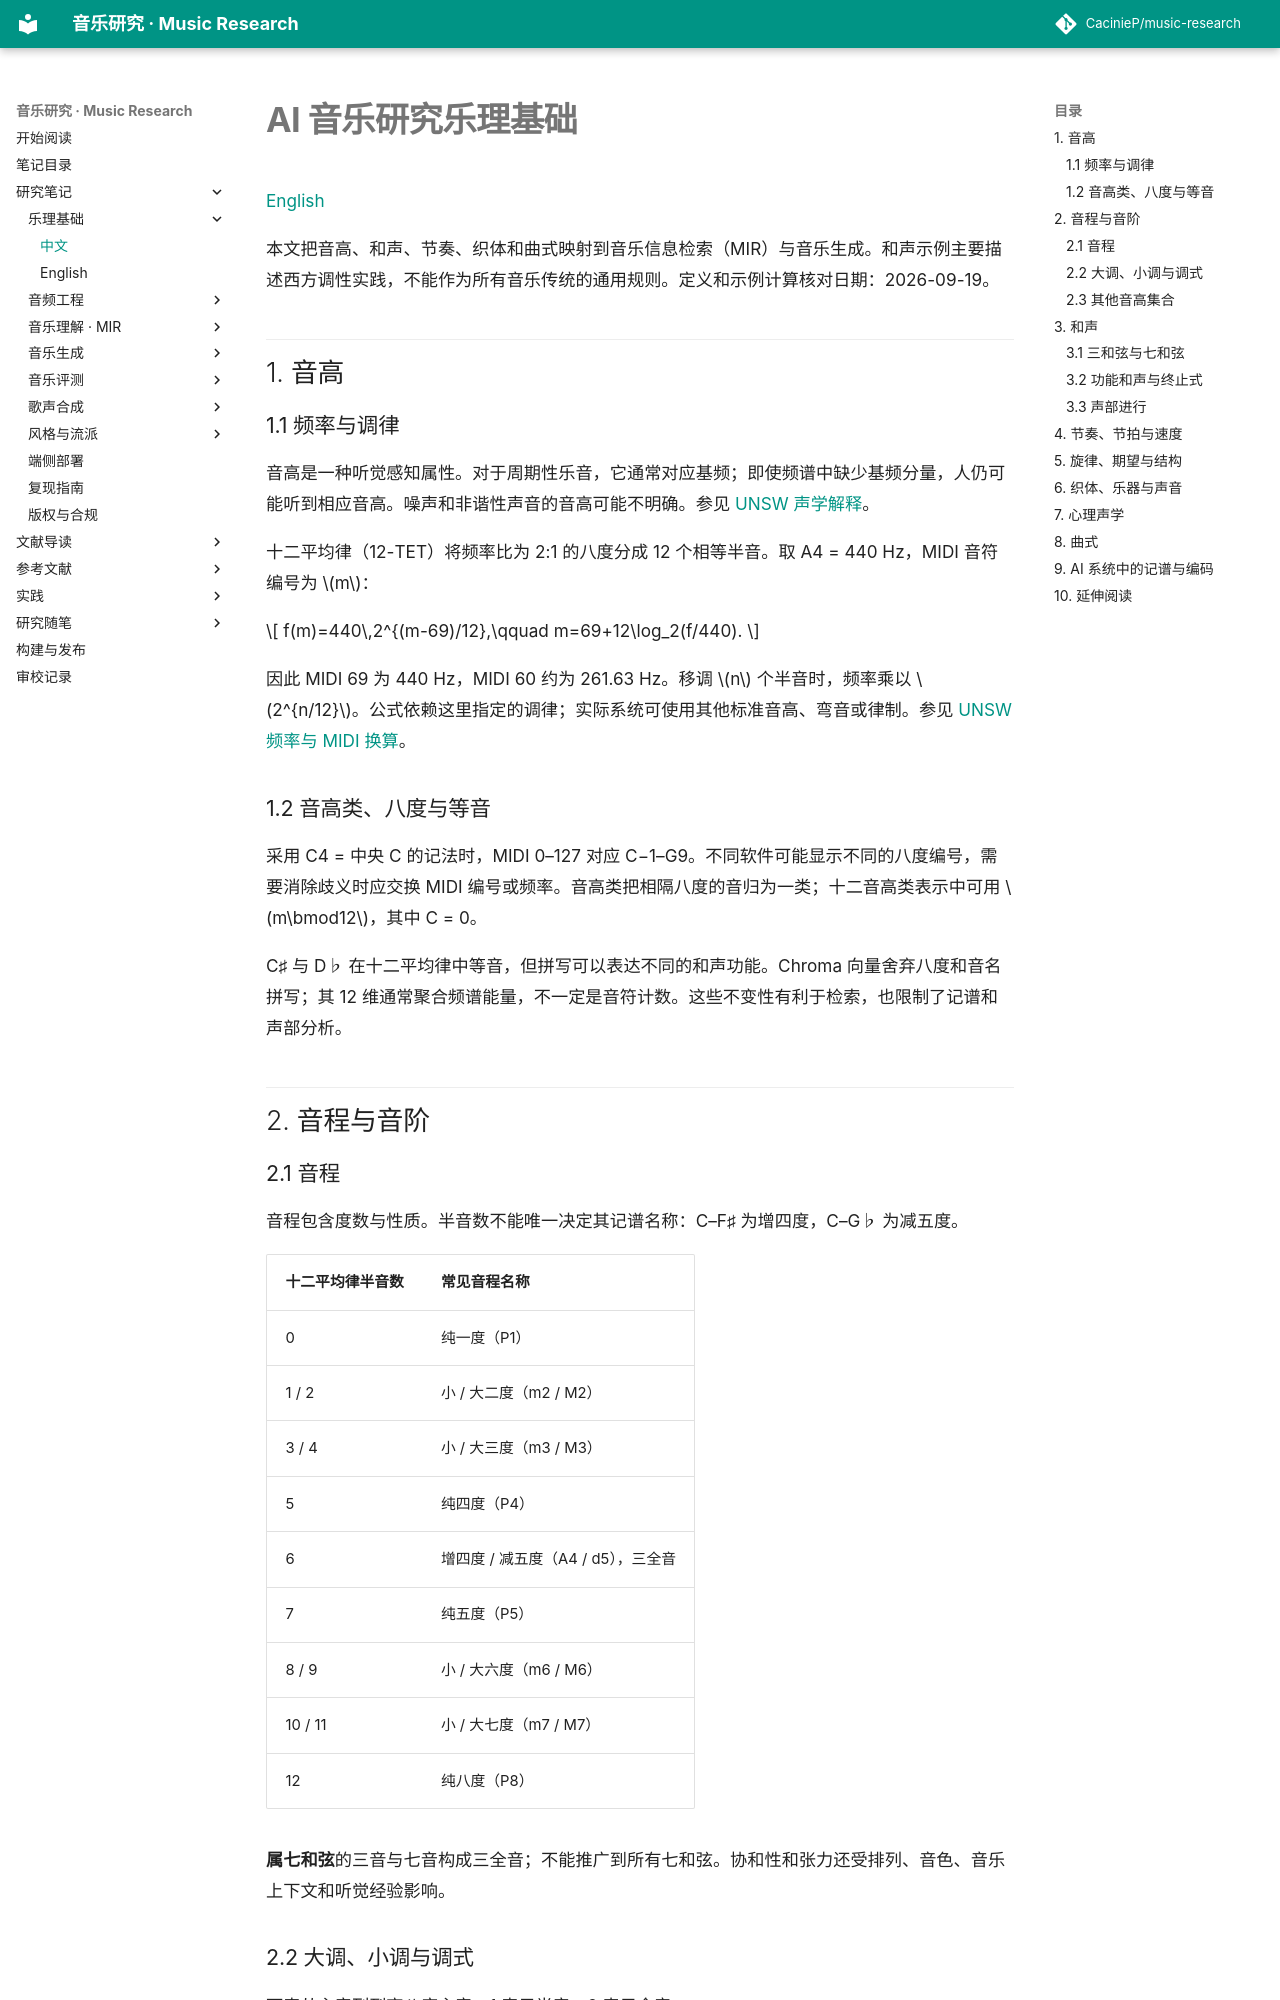

repository: CacinieP/music-research · page: docs/notes/music-theory-fundamentals-zh/index.html · generator: mkdocs

# AI 音乐研究乐理基础

[English](music-theory-fundamentals.md)

本文把音高、和声、节奏、织体和曲式映射到音乐信息检索（MIR）与音乐生成。和声示例主要描述西方调性实践，不能作为所有音乐传统的通用规则。定义和示例计算核对日期：2026-09-19。

## 1. 音高

### 1.1 频率与调律

音高是一种听觉感知属性。对于周期性乐音，它通常对应基频；即使频谱中缺少基频分量，人仍可能听到相应音高。噪声和非谐性声音的音高可能不明确。参见 [UNSW 声学解释](https://phys.unsw.edu.au/jw/musFAQ.html)。

十二平均律（12-TET）将频率比为 2:1 的八度分成 12 个相等半音。取 A4 = 440 Hz，MIDI 音符编号为 $m$：

$$
f(m)=440\,2^{(m-69)/12},\qquad m=69+12\log_2(f/440).
$$

因此 MIDI 69 为 440 Hz，MIDI 60 约为 261.63 Hz。移调 $n$ 个半音时，频率乘以 $2^{n/12}$。公式依赖这里指定的调律；实际系统可使用其他标准音高、弯音或律制。参见 [UNSW 频率与 MIDI 换算](https://phys.unsw.edu.au/jw/notes.html)。

### 1.2 音高类、八度与等音

采用 C4 = 中央 C 的记法时，MIDI 0–127 对应 C−1–G9。不同软件可能显示不同的八度编号，需要消除歧义时应交换 MIDI 编号或频率。音高类把相隔八度的音归为一类；十二音高类表示中可用 $m\bmod12$，其中 C = 0。

C♯ 与 D♭ 在十二平均律中等音，但拼写可以表达不同的和声功能。Chroma 向量舍弃八度和音名拼写；其 12 维通常聚合频谱能量，不一定是音符计数。这些不变性有利于检索，也限制了记谱和声部分析。

## 2. 音程与音阶

### 2.1 音程

音程包含度数与性质。半音数不能唯一决定其记谱名称：C–F♯ 为增四度，C–G♭ 为减五度。

| 十二平均律半音数 | 常见音程名称 |
|---|---|
| 0 | 纯一度（P1） |
| 1 / 2 | 小 / 大二度（m2 / M2） |
| 3 / 4 | 小 / 大三度（m3 / M3） |
| 5 | 纯四度（P4） |
| 6 | 增四度 / 减五度（A4 / d5），三全音 |
| 7 | 纯五度（P5） |
| 8 / 9 | 小 / 大六度（m6 / M6） |
| 10 / 11 | 小 / 大七度（m7 / M7） |
| 12 | 纯八度（P8） |

**属七和弦**的三音与七音构成三全音；不能推广到所有七和弦。协和性和张力还受排列、音色、音乐上下文和听觉经验影响。
